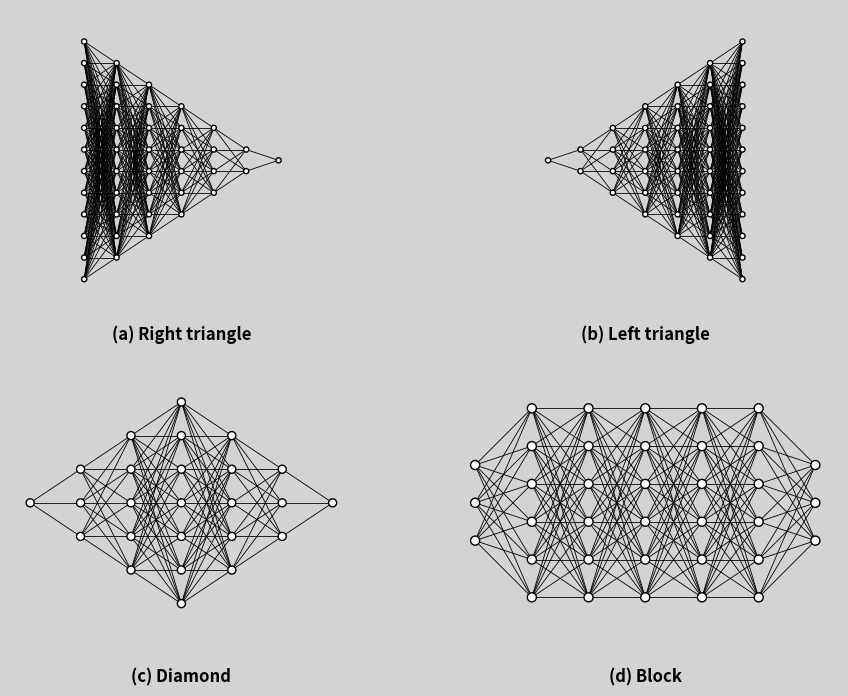

Generate this figure with matplotlib:
import matplotlib.pyplot as plt
from matplotlib.patches import Circle
import numpy as np

# ------------------------------------------------------------------
# Helper: draw a fully‑connected feed‑forward network on a given Axes
# ------------------------------------------------------------------
def draw_network(ax, layer_sizes, node_radius=0.12, layer_h=1.0, x_pad=1.5):
    """
    layer_sizes : list[int]  – number of neurons in each layer (left→right)
    node_radius : float      – circle radius in axis units
    layer_h     : float      – vertical spacing between neurons
    x_pad       : float      – horizontal spacing between layers
    """
    # Compute x positions for each layer
    xs = np.arange(len(layer_sizes)) * x_pad

    # Draw nodes
    for i, (x, n_nodes) in enumerate(zip(xs, layer_sizes)):
        y_top = (n_nodes - 1) * layer_h / 2
        for j in range(n_nodes):
            y = y_top - j * layer_h
            circ = Circle((x, y), node_radius, ec='k', fc='w', zorder=3)
            ax.add_patch(circ)

    # Draw connections
    for (x0, n0), (x1, n1) in zip(zip(xs, layer_sizes), zip(xs[1:], layer_sizes[1:])):
        y0s = np.linspace((n0 - 1) * layer_h / 2, -(n0 - 1) * layer_h / 2, n0)
        y1s = np.linspace((n1 - 1) * layer_h / 2, -(n1 - 1) * layer_h / 2, n1)
        for y0 in y0s:
            for y1 in y1s:
                ax.plot([x0, x1], [y0, y1], color='k', lw=0.6, zorder=1)

    # Cosmetic tweaks
    ax.set_aspect('equal')
    ax.axis('off')
    # Tighten view limits a bit
    ax.set_xlim(xs[0] - x_pad * 0.4, xs[-1] + x_pad * 0.4)
    max_nodes = max(layer_sizes)
    ax.set_ylim(-max_nodes * layer_h / 2 - layer_h,
                 max_nodes * layer_h / 2 + layer_h)


# ------------------------------------------------------------------
# Network layouts (feel free to tweak the exact sizes)
# ------------------------------------------------------------------
networks = {
    "(a) Right triangle": [12, 10, 8, 6, 4, 2, 1],
    "(b) Left triangle" : [1, 2, 4, 6, 8, 10, 12],
    "(c) Diamond"       : [1, 3, 5, 7, 5, 3, 1],
    "(d) Block"         : [3, 6, 6, 6, 6, 6, 3],
}

# ------------------------------------------------------------------
# Plot
# ------------------------------------------------------------------
fig, axes = plt.subplots(2, 2, figsize=(10, 7), facecolor="#d3d3d3")
axes = axes.flatten()

for ax, (title, layers) in zip(axes, networks.items()):
    draw_network(ax, layers)
    # Put the label below the panel
    ax.set_title(title, y=-0.12, fontsize=12, fontweight='bold')

plt.tight_layout()
plt.show()
